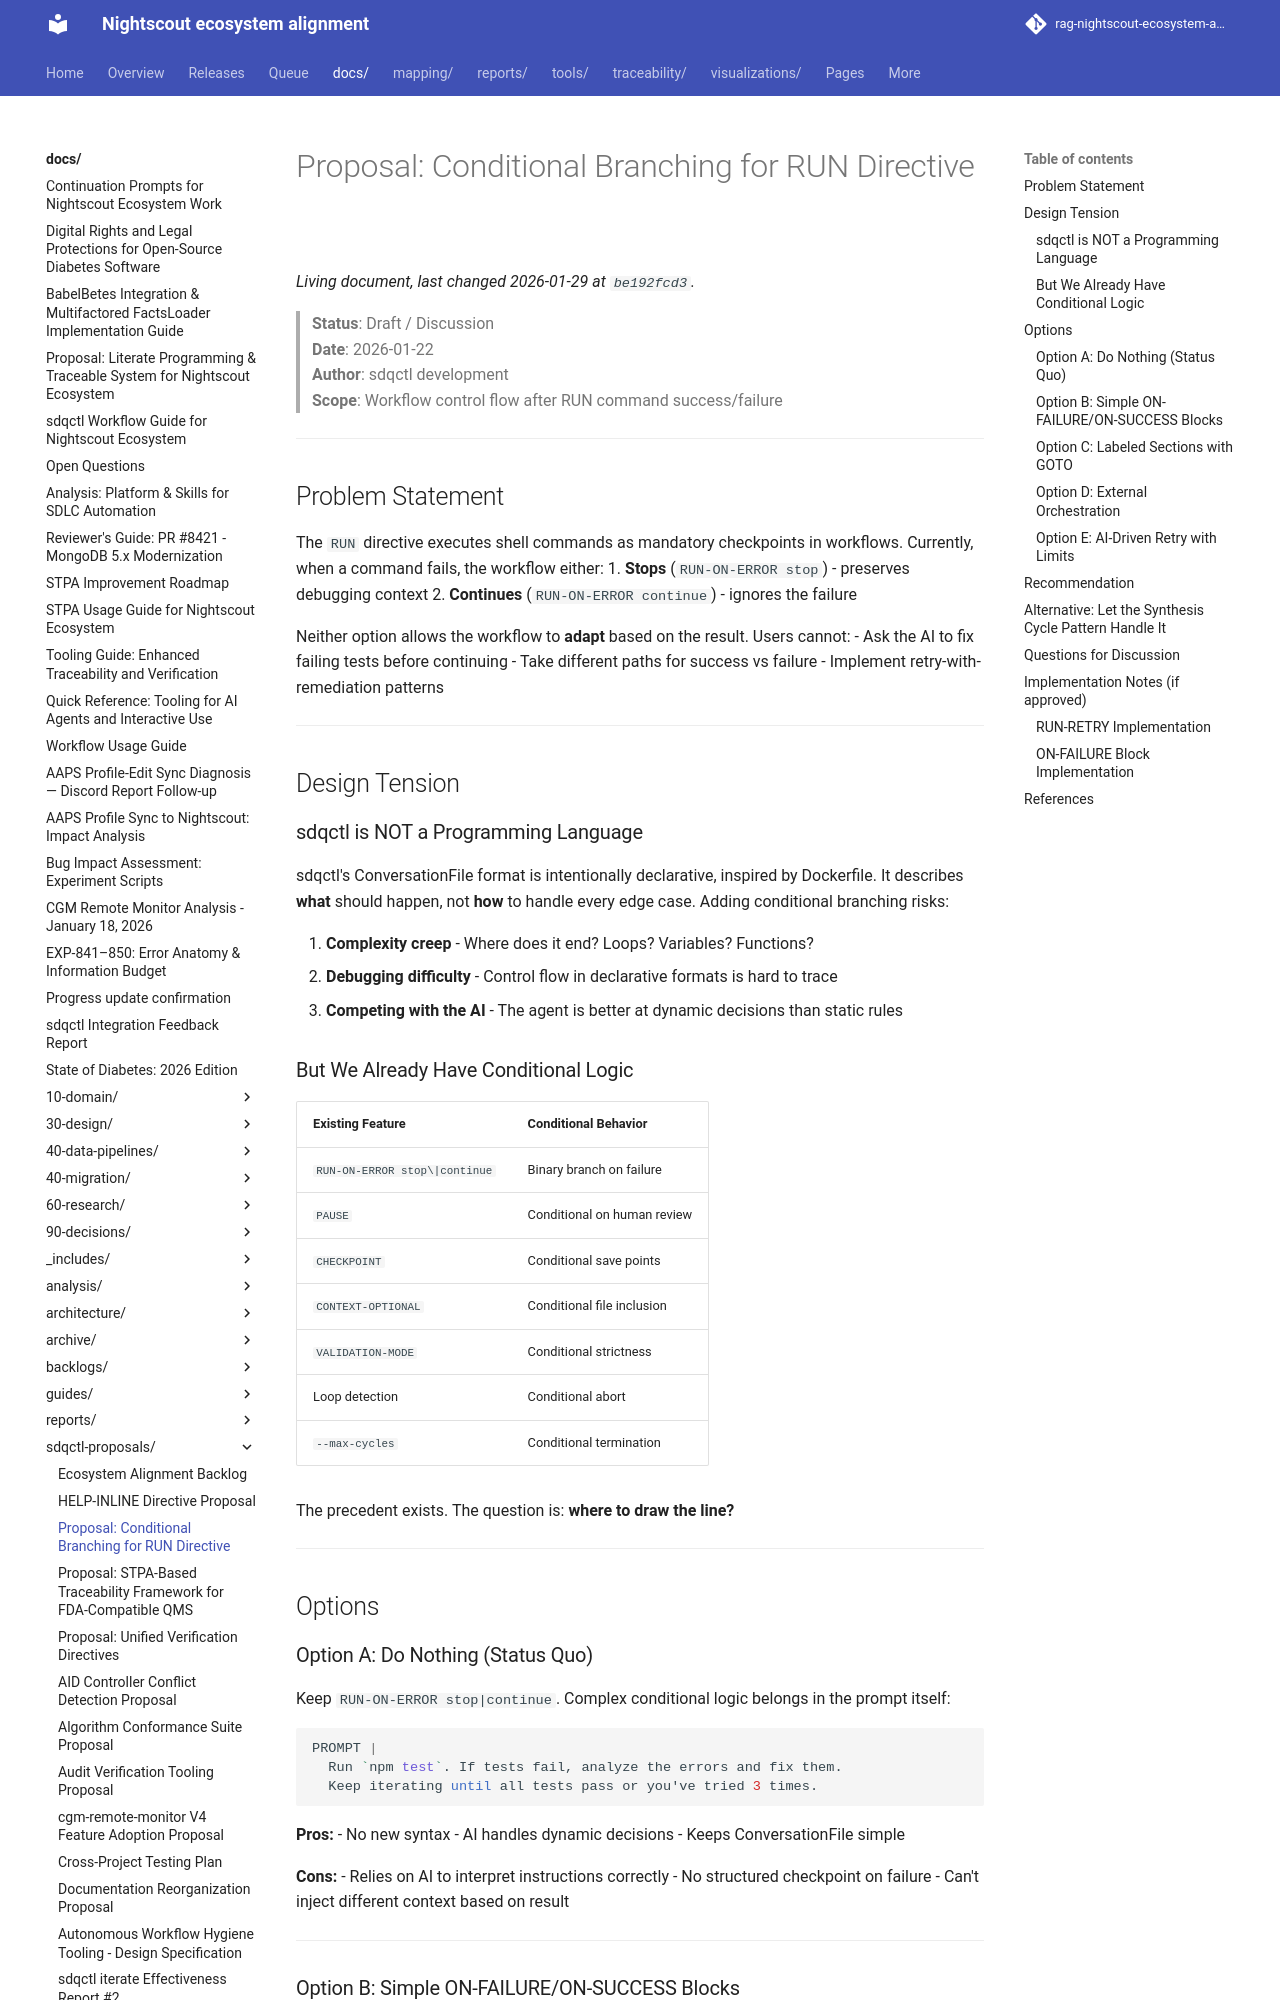

repository: bewest/rag-nightscout-ecosystem-alignment · page: docs/sdqctl-proposals/RUN-BRANCHING.html · generator: mkdocs

# Proposal: Conditional Branching for RUN Directive

> **Status**: Draft / Discussion  
> **Date**: 2026-01-22  
> **Author**: sdqctl development  
> **Scope**: Workflow control flow after RUN command success/failure

---

## Problem Statement

The `RUN` directive executes shell commands as mandatory checkpoints in workflows. Currently, when a command fails, the workflow either:
1. **Stops** (`RUN-ON-ERROR stop`) - preserves debugging context
2. **Continues** (`RUN-ON-ERROR continue`) - ignores the failure

Neither option allows the workflow to **adapt** based on the result. Users cannot:
- Ask the AI to fix failing tests before continuing
- Take different paths for success vs failure
- Implement retry-with-remediation patterns

---

## Design Tension

### sdqctl is NOT a Programming Language

sdqctl's ConversationFile format is intentionally declarative, inspired by Dockerfile. It describes **what** should happen, not **how** to handle every edge case. Adding conditional branching risks:

1. **Complexity creep** - Where does it end? Loops? Variables? Functions?
2. **Debugging difficulty** - Control flow in declarative formats is hard to trace
3. **Competing with the AI** - The agent is better at dynamic decisions than static rules

### But We Already Have Conditional Logic

| Existing Feature | Conditional Behavior |
|------------------|---------------------|
| `RUN-ON-ERROR stop\|continue` | Binary branch on failure |
| `PAUSE` | Conditional on human review |
| `CHECKPOINT` | Conditional save points |
| `CONTEXT-OPTIONAL` | Conditional file inclusion |
| `VALIDATION-MODE` | Conditional strictness |
| Loop detection | Conditional abort |
| `--max-cycles` | Conditional termination |

The precedent exists. The question is: **where to draw the line?**

---

## Options

### Option A: Do Nothing (Status Quo)

Keep `RUN-ON-ERROR stop|continue`. Complex conditional logic belongs in the prompt itself:

```dockerfile
PROMPT |
  Run `npm test`. If tests fail, analyze the errors and fix them.
  Keep iterating until all tests pass or you've tried 3 times.
```

**Pros:**
- No new syntax
- AI handles dynamic decisions
- Keeps ConversationFile simple

**Cons:**
- Relies on AI to interpret instructions correctly
- No structured checkpoint on failure
- Can't inject different context based on result

---
